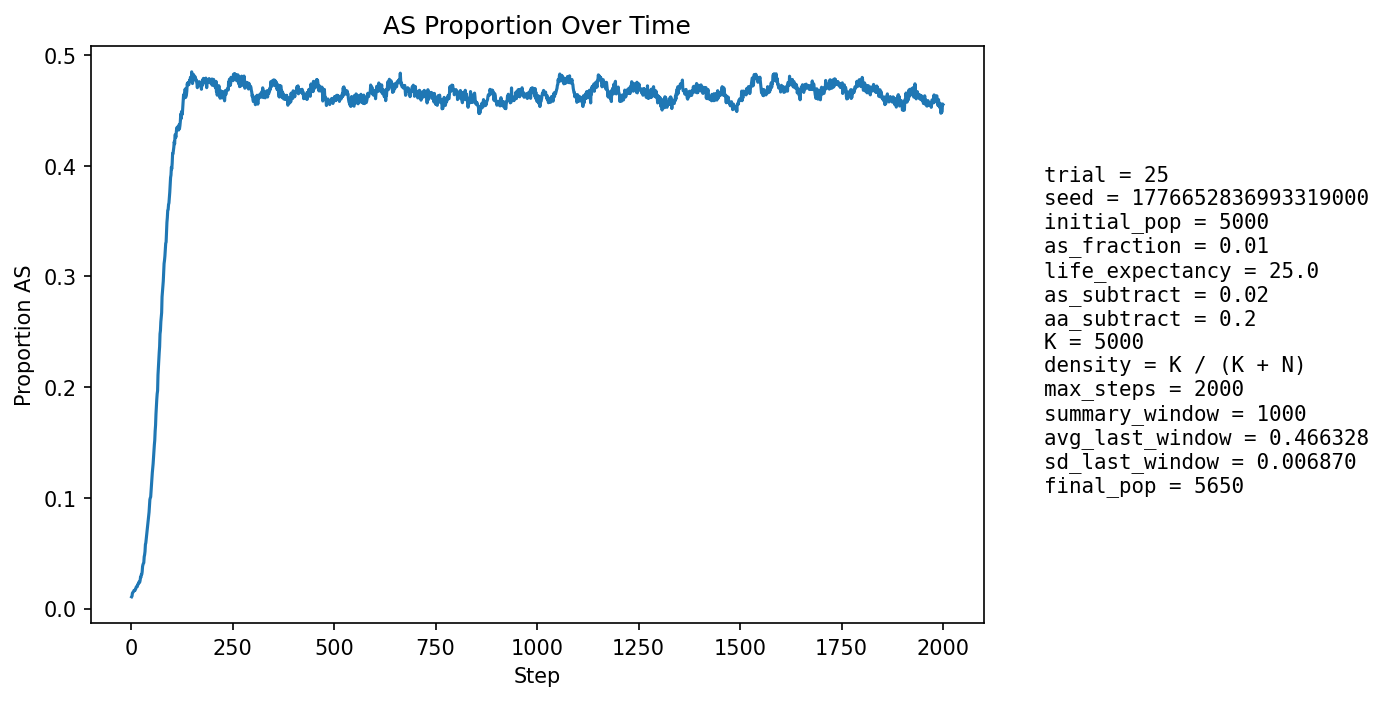

Source data for this figure (header and first rows):
step, population_size, births, newborn_AA, newborn_AS, newborn_SS, prop_newborn_AA, prop_newborn_AS, prop_newborn_SS, prop_repro_AA, prop_repro_AS, prop_AS_population
1, 5208, 1289, 1277, 12, 0, 0.9907, 0.00931, 0.0, 0.9915, 0.008534, 0.01056
2, 5182, 1265, 1256, 9, 0, 0.9929, 0.007115, 0.0, 0.9903, 0.009682, 0.01119
3, 5169, 1269, 1250, 19, 0, 0.985, 0.01497, 0.0, 0.9892, 0.01083, 0.01393
4, 5095, 1206, 1192, 14, 0, 0.9884, 0.01161, 0.0, 0.9857, 0.01427, 0.01452
5, 5065, 1211, 1196, 15, 0, 0.9876, 0.01239, 0.0, 0.9849, 0.01513, 0.015
6, 5034, 1209, 1193, 16, 0, 0.9868, 0.01323, 0.0, 0.9852, 0.0148, 0.01549
7, 5005, 1208, 1189, 19, 0, 0.9843, 0.01573, 0.0, 0.9835, 0.0165, 0.01638
8, 4968, 1197, 1181, 16, 0, 0.9866, 0.01337, 0.0, 0.9833, 0.0167, 0.01651
9, 4934, 1188, 1176, 12, 0, 0.9899, 0.0101, 0.0, 0.9831, 0.01688, 0.01621
10, 4898, 1181, 1164, 17, 0, 0.9856, 0.01439, 0.0, 0.9821, 0.0179, 0.01695
11, 4867, 1176, 1156, 20, 0, 0.983, 0.01701, 0.0, 0.9811, 0.0189, 0.01767
12, 4864, 1195, 1170, 25, 0, 0.9791, 0.02092, 0.0, 0.9818, 0.01823, 0.01912
13, 4846, 1185, 1163, 22, 0, 0.9814, 0.01857, 0.0, 0.9825, 0.01754, 0.0196
14, 4828, 1178, 1156, 21, 1, 0.9813, 0.01783, 0.0008489, 0.9819, 0.0181, 0.02009
15, 4810, 1172, 1154, 18, 0, 0.9846, 0.01536, 0.0, 0.9809, 0.01911, 0.01975
16, 4800, 1172, 1146, 26, 0, 0.9778, 0.02218, 0.0, 0.9796, 0.02043, 0.02167
17, 4789, 1171, 1147, 24, 0, 0.9795, 0.0205, 0.0, 0.9782, 0.02178, 0.02213
18, 4776, 1169, 1148, 21, 0, 0.982, 0.01796, 0.0, 0.9777, 0.02228, 0.02219
19, 4766, 1167, 1139, 28, 0, 0.976, 0.02399, 0.0, 0.9777, 0.02235, 0.02392
20, 4759, 1166, 1143, 23, 0, 0.9803, 0.01973, 0.0, 0.9759, 0.02414, 0.02395
21, 4751, 1165, 1144, 21, 0, 0.982, 0.01803, 0.0, 0.9749, 0.02507, 0.02378
22, 4742, 1164, 1134, 29, 1, 0.9742, 0.02491, 0.0008591, 0.9749, 0.02511, 0.02552
23, 4737, 1164, 1125, 39, 0, 0.9665, 0.03351, 0.0, 0.9731, 0.02691, 0.0285
24, 4730, 1161, 1132, 28, 1, 0.975, 0.02412, 0.0008613, 0.9735, 0.02655, 0.02812
25, 4724, 1159, 1123, 36, 0, 0.9689, 0.03106, 0.0, 0.9734, 0.02661, 0.03069
26, 4717, 1158, 1129, 29, 0, 0.975, 0.02504, 0.0, 0.9711, 0.02885, 0.03074
27, 4714, 1159, 1122, 37, 0, 0.9681, 0.03192, 0.0, 0.9671, 0.03286, 0.03309
28, 4713, 1158, 1105, 53, 0, 0.9542, 0.04577, 0.0, 0.9667, 0.03333, 0.03798
29, 4716, 1158, 1112, 46, 0, 0.9603, 0.03972, 0.0, 0.9644, 0.03556, 0.03965
30, 4719, 1158, 1117, 41, 0, 0.9646, 0.03541, 0.0, 0.9631, 0.03687, 0.04069
31, 4722, 1158, 1122, 36, 0, 0.9689, 0.03109, 0.0, 0.9622, 0.03776, 0.0413
32, 4729, 1162, 1104, 58, 0, 0.9501, 0.04991, 0.0, 0.9553, 0.04471, 0.04673
33, 4740, 1164, 1113, 51, 0, 0.9562, 0.04381, 0.0, 0.9506, 0.04945, 0.04852
34, 4744, 1163, 1108, 55, 0, 0.9527, 0.04729, 0.0, 0.9492, 0.05075, 0.05143
35, 4751, 1162, 1090, 72, 0, 0.938, 0.06196, 0.0, 0.9496, 0.05035, 0.05788
36, 4756, 1163, 1101, 62, 0, 0.9467, 0.05331, 0.0, 0.9445, 0.05553, 0.05929
37, 4762, 1164, 1097, 67, 0, 0.9424, 0.05756, 0.0, 0.9423, 0.05768, 0.06279
38, 4767, 1165, 1090, 75, 0, 0.9356, 0.06438, 0.0, 0.9389, 0.06113, 0.06692
39, 4773, 1166, 1093, 71, 2, 0.9374, 0.06089, 0.001715, 0.9332, 0.06675, 0.06935
40, 4778, 1166, 1086, 78, 2, 0.9314, 0.0669, 0.001715, 0.9316, 0.06842, 0.07325
41, 4785, 1169, 1088, 79, 2, 0.9307, 0.06758, 0.001711, 0.927, 0.07302, 0.07628
42, 4789, 1170, 1080, 89, 1, 0.9231, 0.07607, 0.0008547, 0.9218, 0.07817, 0.08039
43, 4794, 1170, 1077, 91, 2, 0.9205, 0.07778, 0.001709, 0.9184, 0.08162, 0.08406
44, 4803, 1171, 1079, 91, 1, 0.9214, 0.07771, 0.000854, 0.9154, 0.08461, 0.08703
45, 4812, 1172, 1067, 103, 2, 0.9104, 0.08788, 0.001706, 0.9125, 0.08751, 0.09248
46, 4827, 1174, 1061, 112, 1, 0.9037, 0.0954, 0.0008518, 0.908, 0.09201, 0.0984
47, 4838, 1175, 1075, 98, 2, 0.9149, 0.0834, 0.001702, 0.9035, 0.09654, 0.09983
48, 4849, 1178, 1085, 93, 0, 0.9211, 0.07895, 0.0, 0.899, 0.101, 0.1008
49, 4851, 1179, 1061, 115, 3, 0.8999, 0.09754, 0.002545, 0.8936, 0.1064, 0.1066
50, 4862, 1181, 1059, 120, 2, 0.8967, 0.1016, 0.001693, 0.8878, 0.1122, 0.1113
51, 4868, 1182, 1039, 140, 3, 0.879, 0.1184, 0.002538, 0.8842, 0.1158, 0.1189
52, 4882, 1182, 1049, 130, 3, 0.8875, 0.11, 0.002538, 0.883, 0.117, 0.1227
53, 4895, 1184, 1049, 131, 4, 0.886, 0.1106, 0.003378, 0.8774, 0.1226, 0.1269
54, 4902, 1186, 1046, 133, 7, 0.882, 0.1121, 0.005902, 0.8727, 0.1273, 0.1308
55, 4916, 1191, 1039, 147, 5, 0.8724, 0.1234, 0.004198, 0.8639, 0.1361, 0.1367
56, 4925, 1193, 1035, 149, 9, 0.8676, 0.1249, 0.007544, 0.8588, 0.1412, 0.1413
57, 4943, 1194, 1028, 162, 4, 0.861, 0.1357, 0.00335, 0.8553, 0.1447, 0.1477
58, 4953, 1194, 1026, 160, 8, 0.8593, 0.134, 0.0067, 0.8518, 0.1482, 0.1518
59, 4968, 1196, 1007, 183, 6, 0.842, 0.153, 0.005017, 0.8463, 0.1537, 0.1602
60, 4987, 1197, 1014, 179, 4, 0.8471, 0.1495, 0.003342, 0.84, 0.16, 0.1654
... 1,940 more rows
